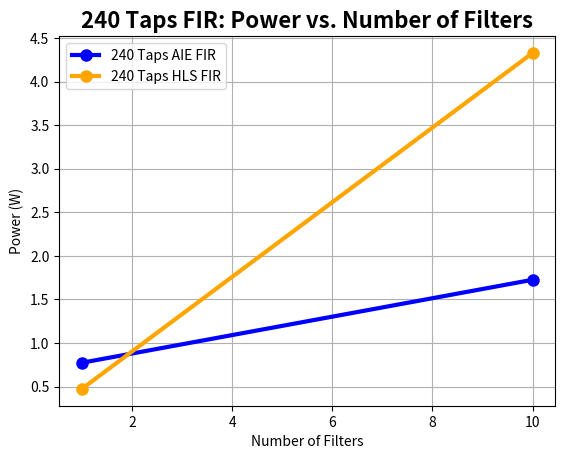
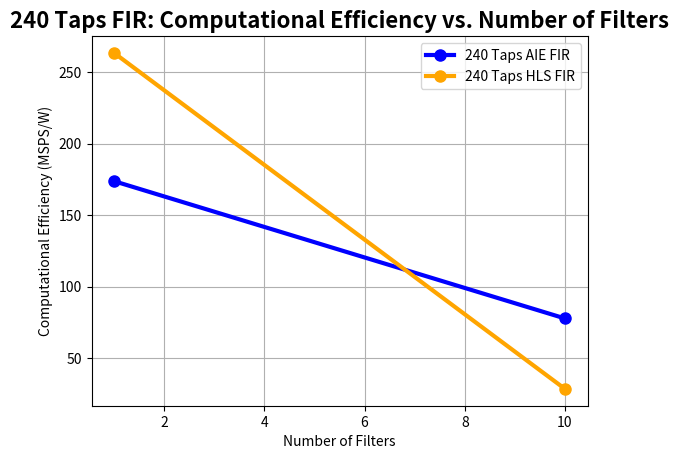
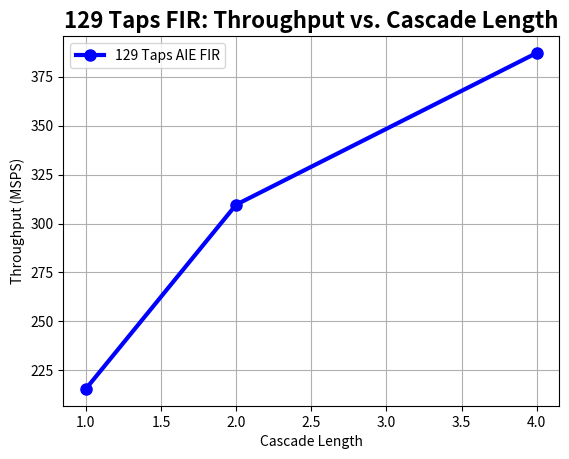
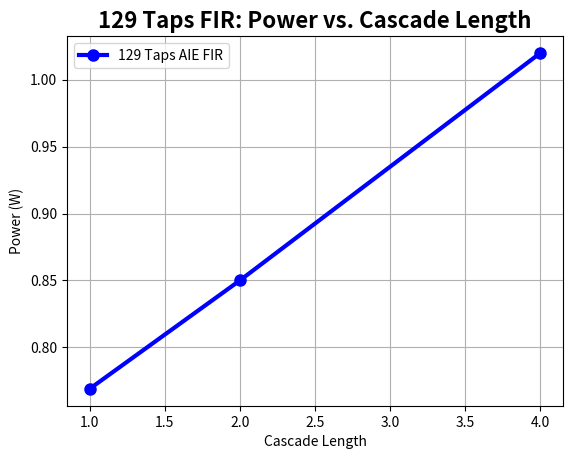
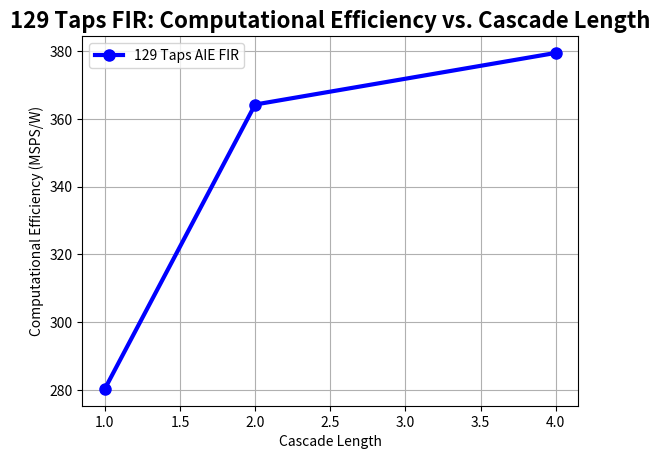

The script that saved these images, in order:
#Copyright (C) 2023, Advanced Micro Devices, Inc. All rights reserved.
#SPDX-License-Identifier: X11


import matplotlib.pyplot as plt
#from matplotlib.font_manager import FontProperties...

#240 Taps FIR: Power vs. Number of Filters...
x1 = [1,10]
y1 = [0.774,1.726]
# plotting the line 1 points
#plt.plot(x1, y1, label = "240 Taps AIE FIR")
plt.figure(1)
plt.plot(x1, y1, color='blue', linewidth = 3,
         marker='o', markerfacecolor='blue', markersize=8,label = "240 Taps AIE FIR")
#plt.set_xlabel('time [s]', fontsize='large', fontweight='bold')
# line 2 points
x2 = [1,10]
y2 = [0.474,4.328]
# plotting the line 2 points
#plt.plot(x2, y2, label = "240 Taps HLS FIR")
plt.plot(x2, y2, color='orange', linewidth = 3,
         marker='o', markerfacecolor='orange', markersize=8, label = "240 Taps HLS FIR") 
# naming the x axis
plt.xlabel('Number of Filters')
# naming the y axis
plt.ylabel('Power (W)')
# giving a title to my graph
plt.title('240 Taps FIR: Power vs. Number of Filters',fontsize= 16, fontweight='bold')
 
# show a legend on the plot
plt.legend()
plt.grid() 
plt.margins()
# function to show the plot
#plt.show()

#240 Taps FIR: Computational Efficiency vs. Number of Filters...
x1 = [1,10]
y1 = [173.74677,77.78099]
# plotting the line 1 points
#plt.plot(x1, y1, label = "240 Taps AIE FIR")
plt.figure(2)
plt.plot(x1, y1, color='blue', linewidth = 3,
         marker='o', markerfacecolor='blue', markersize=8,label = "240 Taps AIE FIR")
#plt.set_xlabel('time [s]', fontsize='large', fontweight='bold')
# line 2 points
x2 = [1,10]
y2 = [263.3838,28.5305]
# plotting the line 2 points
#plt.plot(x2, y2, label = "240 Taps HLS FIR")
plt.plot(x2, y2, color='orange', linewidth = 3,
         marker='o', markerfacecolor='orange', markersize=8, label = "240 Taps HLS FIR") 
# naming the x axis
plt.xlabel('Number of Filters')
# naming the y axis
plt.ylabel('Computational Efficiency (MSPS/W)')
# giving a title to my graph
plt.title('240 Taps FIR: Computational Efficiency vs. Number of Filters',fontsize= 16, fontweight='bold')
 
# show a legend on the plot
plt.legend()
plt.grid() 
plt.margins()

#129 Taps FIR: Casc Length Metrics...
##129 Taps FIR: Throughput vs. Cascade Length...
x3 = [1,2,4]
y3 = [215.578,309.599,387.054]

plt.figure(3)
plt.plot(x3, y3, color='blue', linewidth = 3,
         marker='o', markerfacecolor='blue', markersize=8, label = "129 Taps AIE FIR") 
# naming the x axis
plt.xlabel('Cascade Length')
# naming the y axis
plt.ylabel('Throughput (MSPS)')
# giving a title to my graph
plt.title('129 Taps FIR: Throughput vs. Cascade Length',fontsize= 16, fontweight='bold')
 
# show a legend on the plot
plt.legend()
plt.grid() 
plt.margins()

##129 Taps FIR: Power vs. Cascade Length...
x4 = [1,2,4]
y4 = [0.769,0.85,1.02]

plt.figure(4)
plt.plot(x4, y4, color='blue', linewidth = 3,
         marker='o', markerfacecolor='blue', markersize=8, label = "129 Taps AIE FIR") 
# naming the x axis
plt.xlabel('Cascade Length')
# naming the y axis
plt.ylabel('Power (W)')
# giving a title to my graph
plt.title('129 Taps FIR: Power vs. Cascade Length',fontsize= 16, fontweight='bold')
 
# show a legend on the plot
plt.legend()
plt.grid() 
plt.margins()

##129 Taps FIR: Computational Efficiency vs. Cascade Length...
x5 = [1,2,4]
y5 = [280.3355,364.2341,379.4647]

plt.figure(5)
plt.plot(x5, y5, color='blue', linewidth = 3,
         marker='o', markerfacecolor='blue', markersize=8, label = "129 Taps AIE FIR") 
# naming the x axis
plt.xlabel('Cascade Length')
# naming the y axis
plt.ylabel('Computational Efficiency (MSPS/W)')
# giving a title to my graph
plt.title('129 Taps FIR: Computational Efficiency vs. Cascade Length',fontsize= 16, fontweight='bold')
 
# show a legend on the plot
plt.legend()
plt.grid() 
plt.margins()

# function to show the plot
plt.show()

######################################################################################
#Subplots
#129 Taps FIR: Casc Length Metrics...
##129 Taps FIR: Throughput vs. Cascade Length...
#x1 = [1,2,4]
#y1 = [168.19,38.14,1]
#fig, casc_sbplts = plt.subplots(1, 2)
## plotting the line 1 points
##plt.plot(x1, y1, label = "240 Taps AIE FIR")
##casc_sbplts[0].plot(x1, y1, color='blue', linewidth = 3,
##         marker='o', markerfacecolor='blue', markersize=8,label = "129 Taps AIE FIR")
#casc_sbplts[0].plot(x1, y1)
## naming the x and y axes
#casc_sbplts[0].set(xlabel='Cascade Length', ylabel='Throughput (MSPS)')
#casc_sbplts[0].set_title('129 Taps FIR: Throughput vs. Cascade Length')
#
## show a legend on the plot
##casc_sbplts[0].legend()
#casc_sbplts[0].grid() 
#casc_sbplts[0].margins()
#
###129 Taps FIR: Power vs. Cascade Length...
#x2 = [1,2,4]
#y2 = [277.97,30.05,1]
## plotting the line 1 points
##plt.plot(x2, y2, label = "240 Taps AIE FIR")
##casc_sbplts[1].plot(x2, y2, color='blue', linewidth = 3,
##         marker='o', markerfacecolor='blue', markersize=8,label = "129 Taps AIE FIR")
#casc_sbplts[1].plot(x1, y1)
## naming the x and y axes
#casc_sbplts[1].set(xlabel='Cascade Length', ylabel='Throughput (MSPS)')
#casc_sbplts[1].set_title('129 Taps FIR: Throughput vs. Cascade Length')
#
## show a legend on the plot
##casc_sbplts[1].legend()
#casc_sbplts[1].grid() 
#casc_sbplts[1].margins()
#
## function to show the plot
#fig.show()
